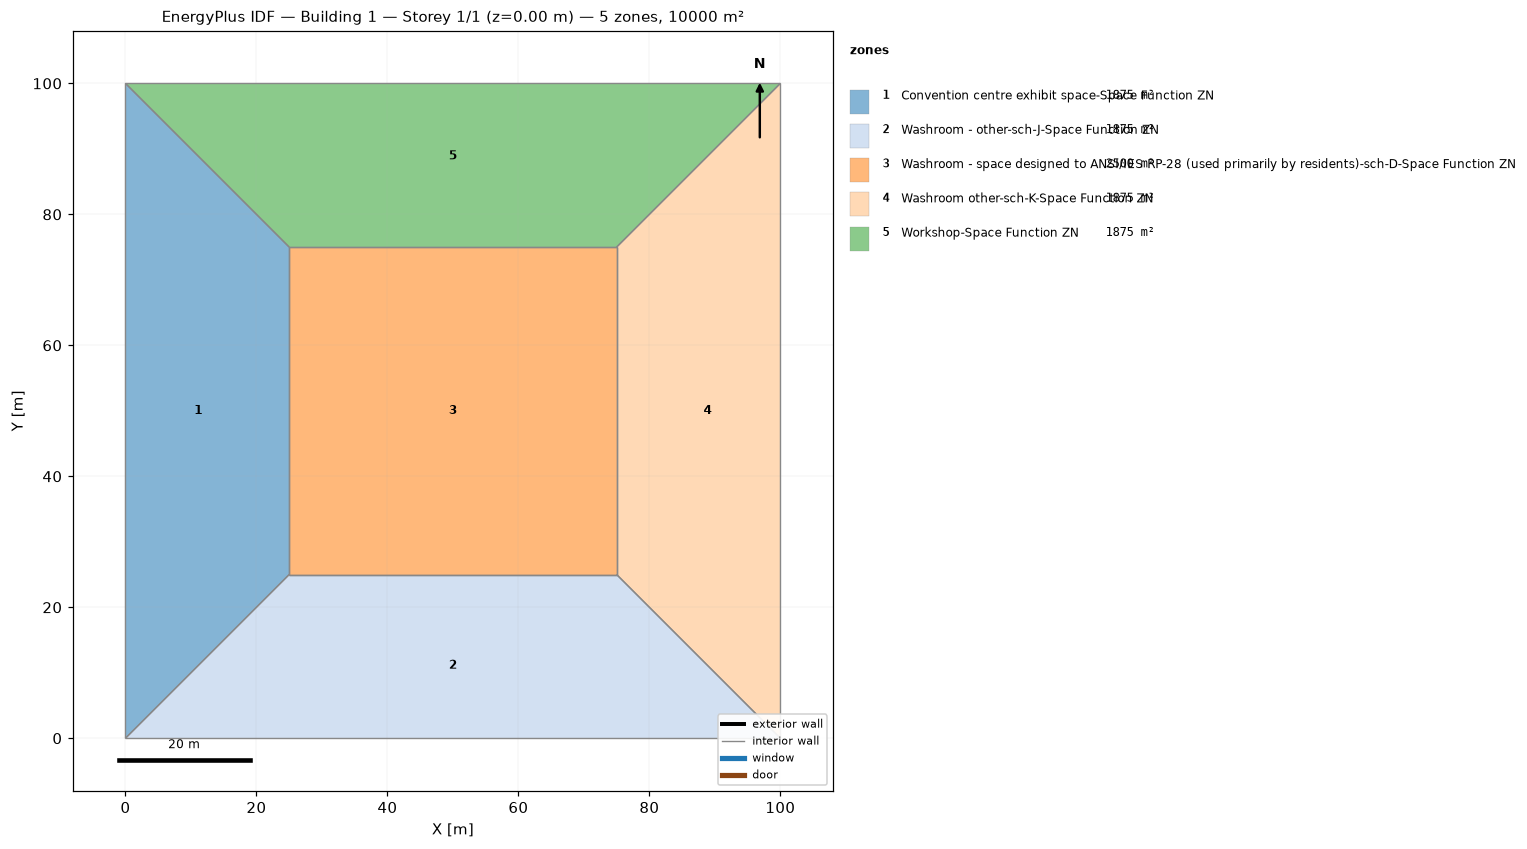
=== STOREY PLAN SPEC (per zone: floor XY polygon, exterior-wall plan segments, windows/doors) ===
zone 1: Convention centre exhibit space-Space Function ZN  (1875.0 m²)
  floor: (0.00, 0.00) (0.00, 100.00) (25.00, 75.00) (25.00, 25.00)
  interior walls: 4
zone 2: Washroom - other-sch-J-Space Function ZN  (1875.0 m²)
  floor: (100.00, 0.00) (0.00, 0.00) (25.00, 25.00) (75.00, 25.00)
  interior walls: 4
zone 3: Washroom - space designed to ANSI/IES RP-28 (used primarily by residents)-sch-D-Space Function ZN  (2500.0 m²)
  floor: (25.00, 25.00) (25.00, 75.00) (75.00, 75.00) (75.00, 25.00)
  interior walls: 4
zone 4: Washroom other-sch-K-Space Function ZN  (1875.0 m²)
  floor: (100.00, 100.00) (100.00, 0.00) (75.00, 25.00) (75.00, 75.00)
  interior walls: 4
zone 5: Workshop-Space Function ZN  (1875.0 m²)
  floor: (0.00, 100.00) (100.00, 100.00) (75.00, 75.00) (25.00, 75.00)
  interior walls: 4

=== DERIVED (storey summary) ===
Building: Building 1
Storey: 1 of 1  (floor level z = 0.00 m)
Storey gross floor area: 10000.0 m²
Zones on this storey: 5
  - Convention centre exhibit space-Space Function ZN: floor 1875.0 m²
  - Washroom - other-sch-J-Space Function ZN: floor 1875.0 m²
  - Washroom - space designed to ANSI/IES RP-28 (used primarily by residents)-sch-D-Space Function ZN: floor 2500.0 m²
  - Washroom other-sch-K-Space Function ZN: floor 1875.0 m²
  - Workshop-Space Function ZN: floor 1875.0 m²
Zone adjacency (shared interzone walls):
  - Convention centre exhibit space-Space Function ZN ↔ Washroom - other-sch-J-Space Function ZN
  - Convention centre exhibit space-Space Function ZN ↔ Washroom - space designed to ANSI/IES RP-28 (used primarily by residents)-sch-D-Space Function ZN
  - Convention centre exhibit space-Space Function ZN ↔ Workshop-Space Function ZN
  - Washroom - other-sch-J-Space Function ZN ↔ Washroom - space designed to ANSI/IES RP-28 (used primarily by residents)-sch-D-Space Function ZN
  - Washroom - other-sch-J-Space Function ZN ↔ Washroom other-sch-K-Space Function ZN
  - Washroom - space designed to ANSI/IES RP-28 (used primarily by residents)-sch-D-Space Function ZN ↔ Washroom other-sch-K-Space Function ZN
  - Washroom - space designed to ANSI/IES RP-28 (used primarily by residents)-sch-D-Space Function ZN ↔ Workshop-Space Function ZN
  - Washroom other-sch-K-Space Function ZN ↔ Workshop-Space Function ZN